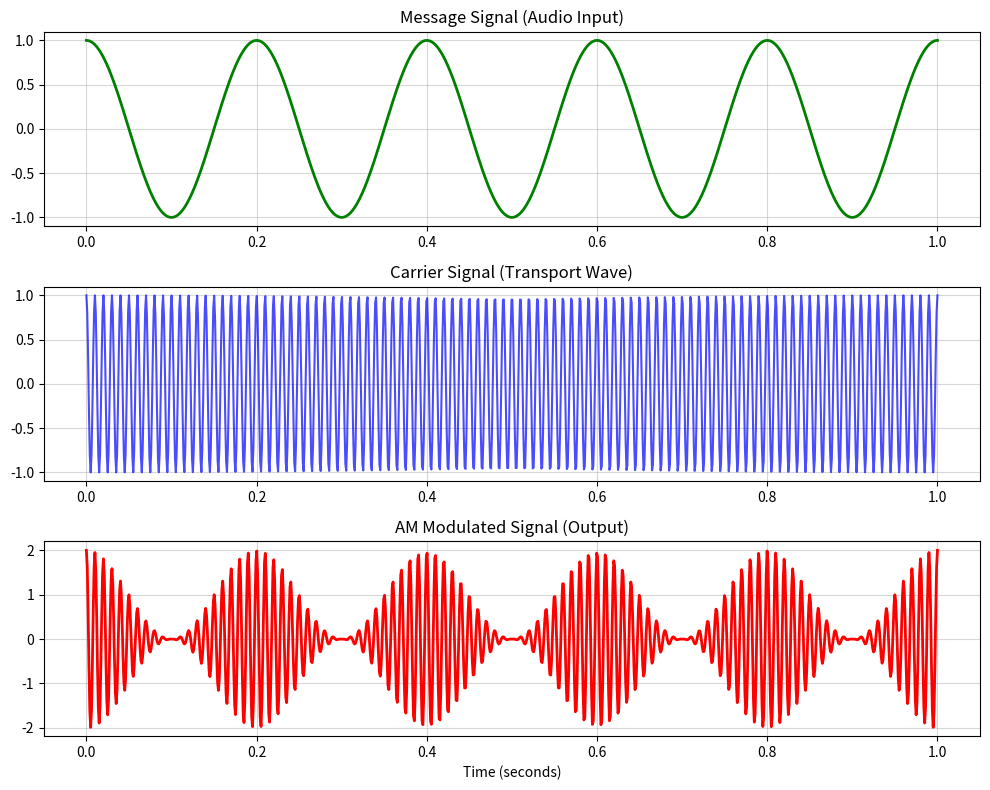

The matplotlib source for this figure:
import numpy as np
import matplotlib.pyplot as plt

# --- AM SIGNAL MODULATION SIMULATOR ---
# Telecommunication Engineering Project

# 1. PARAMETERS
# Time axis from 0 to 1 second
t = np.linspace(0, 1, 1000)

# Frequencies (Hz)
fc = 100  # Carrier Frequency (High Speed)
fm = 5    # Message Frequency (Low Speed / Audio)
m = 1.0   # Modulation Index

# 2. SIGNAL CALCULATION
# Create Carrier Wave
carrier = np.cos(2 * np.pi * fc * t)

# Create Message Wave
message = np.cos(2 * np.pi * fm * t)

# Modulation Formula: (1 + m * message) * carrier
am_signal = (1 + m * message) * carrier

# 3. PLOTTING
plt.figure(figsize=(10, 8))

# Plot 1: Message Signal
plt.subplot(3, 1, 1)
plt.plot(t, message, 'g', linewidth=2)
plt.title('Message Signal (Audio Input)')
plt.grid(True, alpha=0.5)

# Plot 2: Carrier Signal
plt.subplot(3, 1, 2)
plt.plot(t, carrier, 'b', alpha=0.7)
plt.title('Carrier Signal (Transport Wave)')
plt.grid(True, alpha=0.5)

# Plot 3: Result (AM Signal)
plt.subplot(3, 1, 3)
plt.plot(t, am_signal, 'r', linewidth=2)
plt.title('AM Modulated Signal (Output)')
plt.xlabel('Time (seconds)')
plt.grid(True, alpha=0.5)

plt.tight_layout()
plt.show()

print("Modulation complete.")
